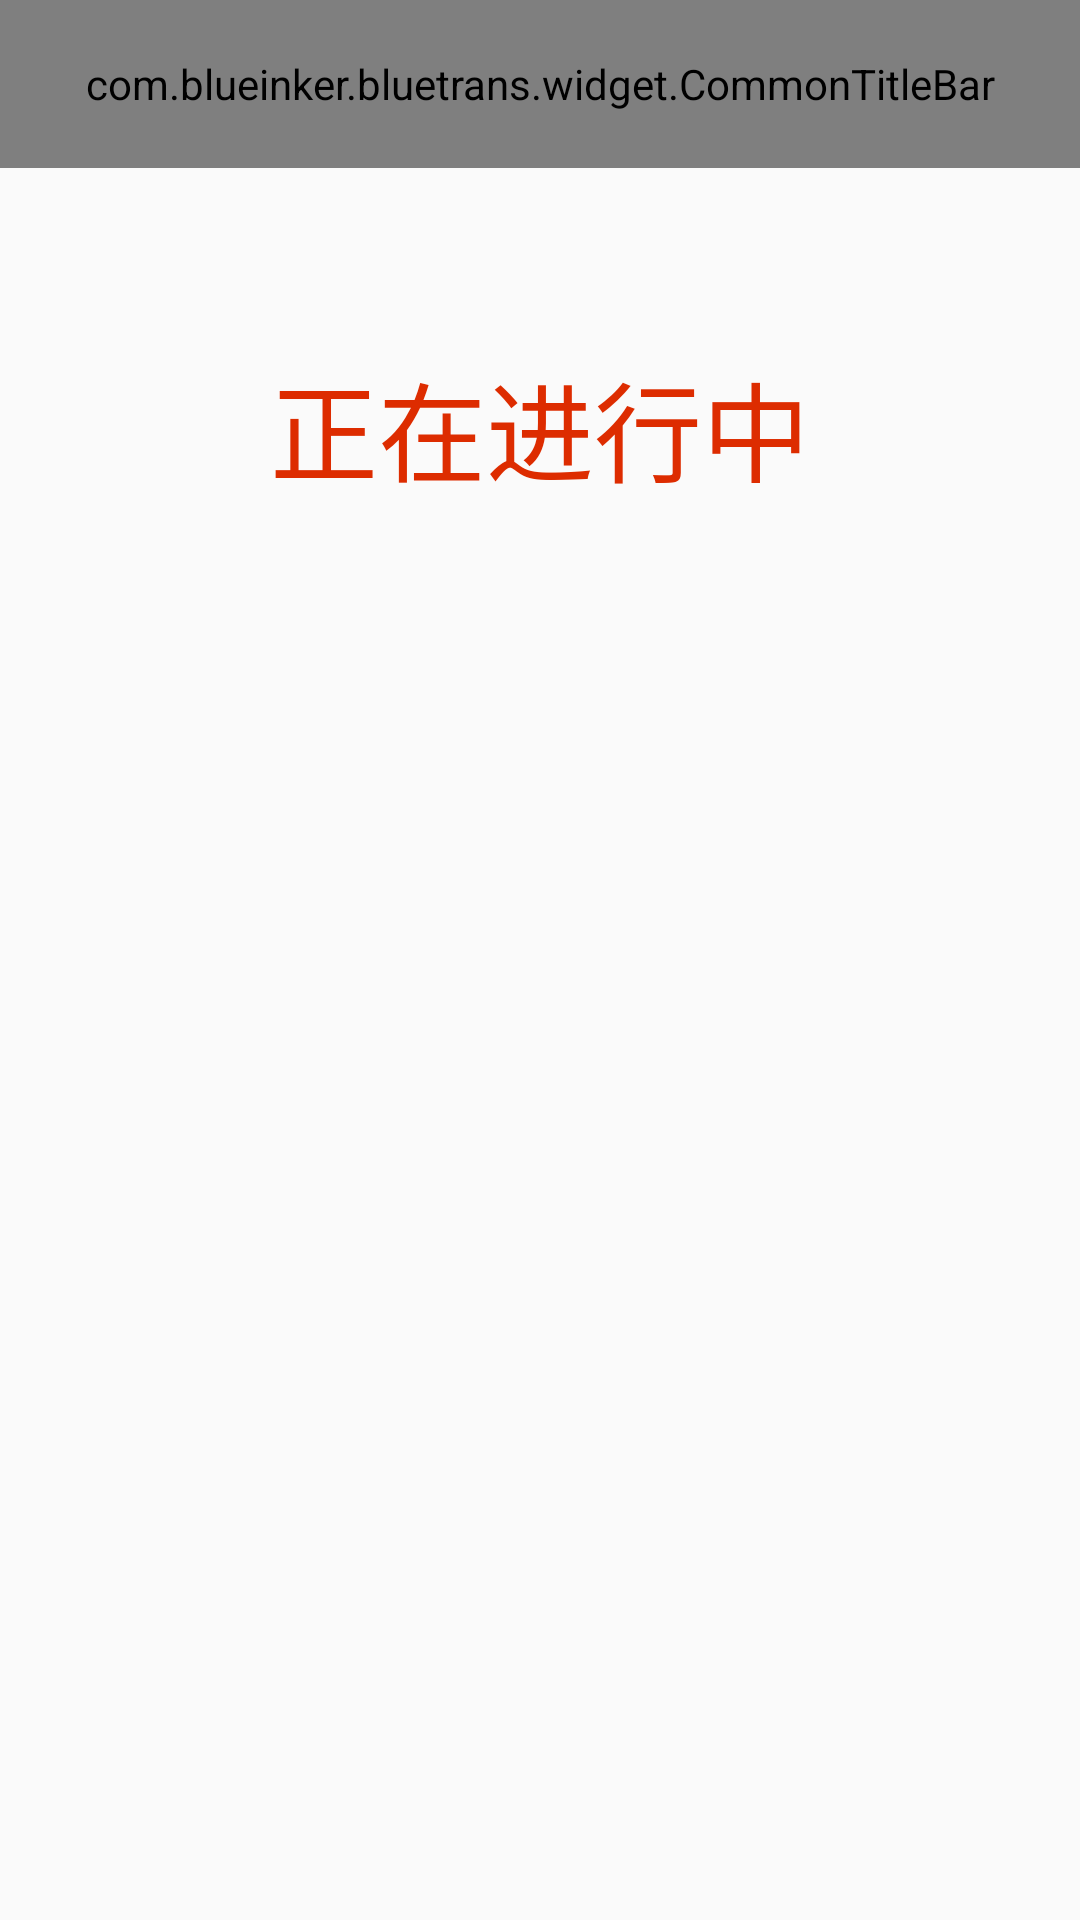

This screen was rendered from an Android layout file. Write that file and the resources it references.
<!-- AndroidManifest.xml: application theme AppTheme -->
<!-- res/layout/fragment_tasking.xml -->
<?xml version="1.0" encoding="utf-8"?>
<LinearLayout xmlns:android="http://schemas.android.com/apk/res/android"
    xmlns:commontitlebar="http://schemas.android.com/apk/res-auto"

    android:orientation="vertical"
    android:layout_width="match_parent"
    android:layout_height="match_parent">

    <com.blueinker.bluetrans.widget.CommonTitleBar
        android:layout_width="match_parent"
        android:layout_height="56dp"
        commontitlebar:left_drawable="@drawable/mine_tabbar"
        commontitlebar:middle_title ="老司机"
        commontitlebar:right_title ="历史任务"
        >

    </com.blueinker.bluetrans.widget.CommonTitleBar>


    <TextView
        android:layout_width="wrap_content"
        android:layout_height="wrap_content"
        android:layout_marginTop="60dp"
        android:layout_gravity="center_horizontal"
        android:textSize="36sp"
        android:textColor="@color/colorPrimaryDark"
        android:text="正在进行中"/>


</LinearLayout>
<!-- resources referenced by this layout -->
<resources>
  <color name="colorPrimaryDark">#dd2c00</color>
  <style name="AppTheme" parent="Theme.AppCompat.Light.DarkActionBar">
          
          <item name="colorPrimary">@color/colorPrimary</item>
          <item name="colorPrimaryDark">@color/colorPrimaryDark</item>
          <item name="colorAccent">@color/colorAccent</item>
      </style>
  <color name="colorPrimary">#dd2c00</color>
  <color name="colorAccent">#FF4081</color>
</resources>
